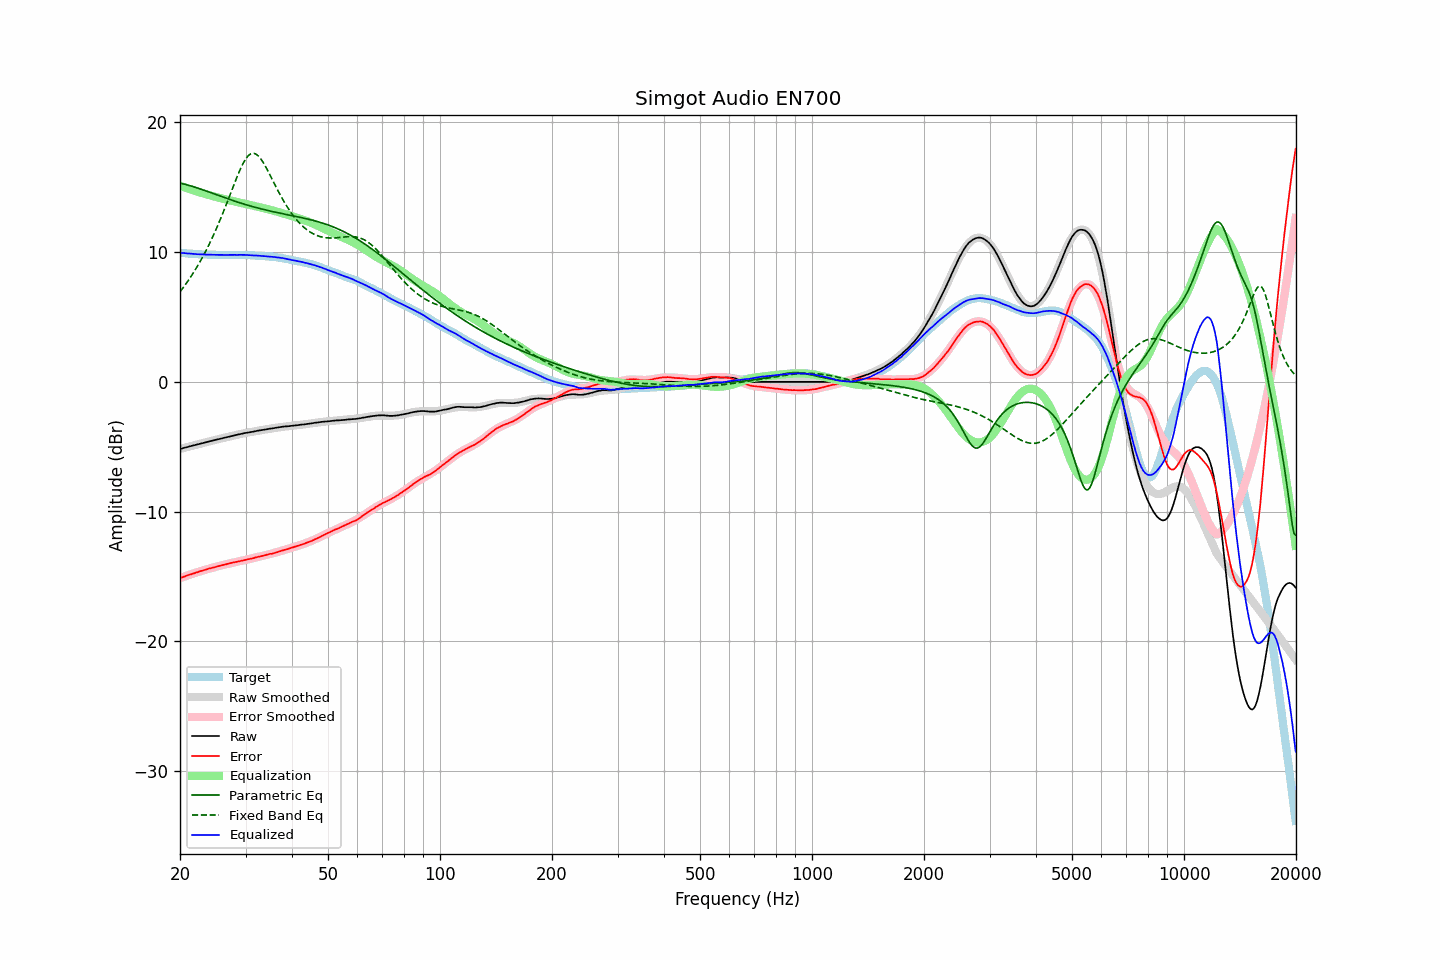

Data behind this chart, as committed beside it:
frequency, raw, error, smoothed, error_smoothed, equalization, parametric_eq, fixed_band_eq, equalized_raw, equalized_smoothed, target
20.00, -5.17, -15.12, -5.17, -15.12, 15.12, 15.31, 6.94, 9.95, 9.95, 9.95
20.20, -5.14, -15.08, -5.14, -15.08, 15.08, 15.29, 7.10, 9.94, 9.94, 9.94
20.40, -5.10, -15.03, -5.10, -15.03, 15.03, 15.26, 7.26, 9.93, 9.93, 9.93
20.61, -5.07, -14.99, -5.07, -14.99, 14.99, 15.23, 7.43, 9.92, 9.92, 9.92
20.81, -5.04, -14.94, -5.04, -14.94, 14.94, 15.20, 7.61, 9.90, 9.90, 9.90
21.02, -5.01, -14.90, -5.01, -14.90, 14.90, 15.16, 7.78, 9.89, 9.89, 9.89
21.23, -4.97, -14.85, -4.97, -14.86, 14.86, 15.13, 7.96, 9.89, 9.88, 9.88
21.44, -4.94, -14.83, -4.94, -14.82, 14.82, 15.09, 8.15, 9.88, 9.87, 9.89
21.66, -4.91, -14.78, -4.91, -14.77, 14.77, 15.05, 8.34, 9.86, 9.86, 9.87
21.87, -4.88, -14.74, -4.88, -14.73, 14.73, 15.01, 8.54, 9.85, 9.86, 9.86
22.09, -4.85, -14.69, -4.85, -14.69, 14.69, 14.97, 8.74, 9.84, 9.85, 9.84
22.31, -4.82, -14.66, -4.81, -14.65, 14.65, 14.93, 8.95, 9.84, 9.84, 9.84
22.54, -4.78, -14.61, -4.78, -14.62, 14.62, 14.89, 9.16, 9.84, 9.83, 9.83
22.76, -4.75, -14.58, -4.75, -14.58, 14.58, 14.85, 9.38, 9.83, 9.83, 9.83
22.99, -4.72, -14.54, -4.72, -14.54, 14.54, 14.81, 9.61, 9.82, 9.82, 9.82
23.22, -4.69, -14.50, -4.69, -14.50, 14.50, 14.76, 9.84, 9.81, 9.82, 9.81
23.45, -4.66, -14.48, -4.66, -14.47, 14.47, 14.72, 10.07, 9.81, 9.81, 9.82
23.69, -4.62, -14.43, -4.62, -14.43, 14.43, 14.68, 10.32, 9.81, 9.81, 9.80
23.92, -4.59, -14.38, -4.59, -14.39, 14.39, 14.63, 10.57, 9.80, 9.80, 9.79
24.16, -4.56, -14.36, -4.56, -14.36, 14.36, 14.59, 10.82, 9.80, 9.80, 9.80
24.40, -4.53, -14.33, -4.53, -14.33, 14.33, 14.54, 11.08, 9.80, 9.80, 9.80
24.65, -4.50, -14.30, -4.50, -14.29, 14.29, 14.50, 11.35, 9.79, 9.79, 9.80
24.89, -4.47, -14.27, -4.47, -14.26, 14.26, 14.45, 11.63, 9.79, 9.79, 9.80
25.14, -4.44, -14.22, -4.44, -14.23, 14.23, 14.41, 11.91, 9.79, 9.79, 9.79
25.39, -4.41, -14.19, -4.41, -14.20, 14.20, 14.36, 12.20, 9.79, 9.79, 9.78
25.65, -4.38, -14.16, -4.38, -14.16, 14.16, 14.32, 12.50, 9.78, 9.79, 9.78
25.91, -4.35, -14.13, -4.35, -14.13, 14.13, 14.27, 12.80, 9.78, 9.78, 9.78
26.16, -4.32, -14.11, -4.32, -14.10, 14.10, 14.23, 13.11, 9.78, 9.78, 9.79
26.43, -4.29, -14.08, -4.29, -14.07, 14.07, 14.18, 13.42, 9.78, 9.78, 9.79
26.69, -4.26, -14.04, -4.26, -14.04, 14.04, 14.14, 13.74, 9.78, 9.78, 9.78
26.96, -4.23, -14.01, -4.23, -14.01, 14.01, 14.10, 14.06, 9.78, 9.78, 9.78
27.23, -4.20, -13.98, -4.20, -13.98, 13.98, 14.05, 14.38, 9.78, 9.78, 9.78
27.50, -4.17, -13.95, -4.17, -13.95, 13.95, 14.01, 14.70, 9.78, 9.78, 9.78
27.77, -4.14, -13.92, -4.14, -13.93, 13.93, 13.97, 15.02, 9.79, 9.79, 9.78
28.05, -4.11, -13.89, -4.11, -13.90, 13.90, 13.93, 15.34, 9.79, 9.79, 9.78
28.33, -4.09, -13.88, -4.09, -13.87, 13.87, 13.89, 15.66, 9.78, 9.79, 9.79
28.62, -4.06, -13.85, -4.06, -13.84, 13.84, 13.85, 15.96, 9.78, 9.79, 9.79
28.90, -4.03, -13.82, -4.03, -13.82, 13.82, 13.81, 16.25, 9.79, 9.79, 9.79
29.19, -4.00, -13.79, -4.01, -13.79, 13.79, 13.77, 16.52, 9.79, 9.78, 9.79
29.48, -3.98, -13.77, -3.98, -13.76, 13.76, 13.73, 16.78, 9.78, 9.78, 9.79
29.78, -3.95, -13.73, -3.96, -13.74, 13.74, 13.69, 17.00, 9.79, 9.78, 9.78
30.08, -3.93, -13.71, -3.93, -13.71, 13.71, 13.65, 17.20, 9.78, 9.78, 9.78
30.38, -3.91, -13.68, -3.91, -13.68, 13.68, 13.62, 17.36, 9.77, 9.77, 9.77
30.68, -3.89, -13.65, -3.89, -13.65, 13.65, 13.58, 17.48, 9.76, 9.77, 9.76
30.99, -3.87, -13.63, -3.86, -13.62, 13.62, 13.54, 17.57, 9.75, 9.76, 9.76
31.30, -3.85, -13.60, -3.84, -13.59, 13.59, 13.51, 17.61, 9.74, 9.75, 9.75
31.61, -3.82, -13.57, -3.82, -13.56, 13.56, 13.48, 17.61, 9.74, 9.74, 9.75
31.93, -3.80, -13.53, -3.80, -13.53, 13.53, 13.44, 17.57, 9.73, 9.74, 9.73
32.24, -3.77, -13.50, -3.78, -13.50, 13.50, 13.41, 17.49, 9.73, 9.73, 9.73
32.57, -3.75, -13.47, -3.75, -13.47, 13.47, 13.38, 17.37, 9.72, 9.72, 9.72
32.89, -3.73, -13.44, -3.73, -13.45, 13.45, 13.35, 17.22, 9.72, 9.71, 9.71
33.22, -3.71, -13.42, -3.71, -13.42, 13.42, 13.31, 17.05, 9.71, 9.71, 9.71
33.55, -3.69, -13.39, -3.69, -13.39, 13.39, 13.28, 16.86, 9.70, 9.70, 9.70
33.89, -3.67, -13.36, -3.67, -13.36, 13.36, 13.25, 16.64, 9.69, 9.69, 9.69
34.23, -3.65, -13.32, -3.65, -13.33, 13.33, 13.22, 16.42, 9.68, 9.68, 9.67
34.57, -3.63, -13.29, -3.63, -13.29, 13.29, 13.20, 16.18, 9.66, 9.67, 9.66
34.92, -3.60, -13.25, -3.61, -13.26, 13.26, 13.17, 15.94, 9.66, 9.66, 9.65
35.27, -3.59, -13.25, -3.59, -13.23, 13.23, 13.14, 15.69, 9.64, 9.65, 9.66
35.62, -3.57, -13.20, -3.57, -13.20, 13.20, 13.11, 15.44, 9.63, 9.63, 9.63
35.97, -3.55, -13.18, -3.55, -13.16, 13.16, 13.08, 15.20, 9.62, 9.62, 9.63
... 635 more rows
